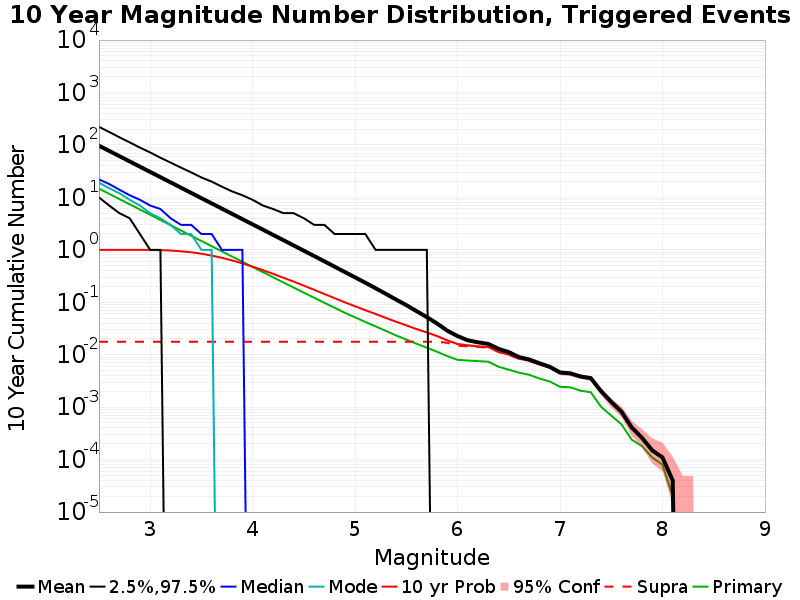

Values plotted in this chart, from the file beside it:
Mag, Mean, 2.5 %ile, 97.5 %ile, Median, Mode, 10 yr Probability, 10 yr Supra-Seis Prob, Primary Aftershocks Mean
2.5, 96.8, 10.0, 221.0, 22.0, 19.0, 1.0, 0.01772, 14.72
2.6, 76.89, 7.0, 177.0, 18.0, 15.0, 1, 0.01772, 11.7
2.7, 61.07, 5.0, 140.0, 14.0, 12.0, 1, 0.01772, 9.294
2.8, 48.51, 4.0, 112.0, 11.0, 9.0, 0.9998, 0.01772, 7.387
2.9, 38.53, 2.0, 89.0, 9.0, 7.0, 0.9987, 0.01772, 5.875
3.0, 30.59, 1.0, 72.0, 7.0, 5.0, 0.9952, 0.01772, 4.67
3.1, 24.32, 1.0, 57.0, 6.0, 4.0, 0.9867, 0.01772, 3.71
3.2, 19.32, 0.0, 46.0, 4.0, 3.0, 0.9695, 0.01772, 2.948
3.3, 15.34, 0.0, 37.0, 3.0, 2.0, 0.94, 0.01772, 2.339
3.4, 12.18, 0.0, 30.0, 3.0, 2.0, 0.8985, 0.01772, 1.857
3.5, 9.669, 0.0, 24.0, 2.0, 1.0, 0.8435, 0.01772, 1.477
3.6, 7.685, 0.0, 20.0, 2.0, 1.0, 0.777, 0.01772, 1.174
3.7, 6.107, 0.0, 16.0, 1.0, 0.0, 0.7044, 0.01772, 0.9357
3.8, 4.848, 0.0, 13.0, 1.0, 0.0, 0.6276, 0.01772, 0.7442
3.9, 3.851, 0.0, 11.0, 1.0, 0.0, 0.5517, 0.01772, 0.5936
4.0, 3.056, 0.0, 9.0, 0.0, 0.0, 0.4773, 0.01772, 0.4709
4.1, 2.428, 0.0, 7.0, 0.0, 0.0, 0.4103, 0.01772, 0.3762
4.2, 1.926, 0.0, 6.0, 0.0, 0.0, 0.3483, 0.01772, 0.2997
4.3, 1.53, 0.0, 5.0, 0.0, 0.0, 0.2942, 0.01772, 0.2388
4.4, 1.214, 0.0, 5.0, 0.0, 0.0, 0.2481, 0.01772, 0.1911
4.5, 0.9615, 0.0, 4.0, 0.0, 0.0, 0.2071, 0.01772, 0.1525
4.6, 0.7624, 0.0, 3.0, 0.0, 0.0, 0.1732, 0.01772, 0.1223
4.7, 0.6045, 0.0, 3.0, 0.0, 0.0, 0.144, 0.01772, 0.09772
4.8, 0.4777, 0.0, 2.0, 0.0, 0.0, 0.1201, 0.01772, 0.07871
4.9, 0.3776, 0.0, 2.0, 0.0, 0.0, 0.0998, 0.01772, 0.06299
5.0, 0.2986, 0.0, 2.0, 0.0, 0.0, 0.08408, 0.01772, 0.05164
5.1, 0.236, 0.0, 2.0, 0.0, 0.0, 0.07083, 0.01772, 0.04214
5.2, 0.1854, 0.0, 1.0, 0.0, 0.0, 0.05981, 0.01772, 0.03477
5.3, 0.1448, 0.0, 1.0, 0.0, 0.0, 0.05028, 0.01772, 0.02852
5.4, 0.1127, 0.0, 1.0, 0.0, 0.0, 0.04258, 0.01772, 0.0233
5.5, 0.08821, 0.0, 1.0, 0.0, 0.0, 0.03641, 0.01772, 0.01946
5.6, 0.06773, 0.0, 1.0, 0.0, 0.0, 0.03076, 0.01772, 0.01618
5.7, 0.05215, 0.0, 1.0, 0.0, 0.0, 0.02661, 0.01772, 0.0136
5.8, 0.03941, 0.0, 0.0, 0.0, 0.0, 0.02271, 0.01772, 0.01138
5.9, 0.02873, 0.0, 0.0, 0.0, 0.0, 0.01874, 0.01688, 0.00942
6.0, 0.02265, 0.0, 0.0, 0.0, 0.0, 0.01597, 0.01486, 0.00799
6.1, 0.01886, 0.0, 0.0, 0.0, 0.0, 0.01506, 0.01445, 0.00774
6.2, 0.01724, 0.0, 0.0, 0.0, 0.0, 0.01442, 0.01404, 0.00755
6.3, 0.01606, 0.0, 0.0, 0.0, 0.0, 0.01395, 0.01365, 0.00737
6.4, 0.01295, 0.0, 0.0, 0.0, 0.0, 0.01149, 0.01128, 0.00591
6.5, 0.01122, 0.0, 0.0, 0.0, 0.0, 0.01001, 0.00988, 0.00519
6.6, 0.009, 0.0, 0.0, 0.0, 0.0, 0.00853, 0.00841, 0.00455
6.7, 0.00811, 0.0, 0.0, 0.0, 0.0, 0.00771, 0.00761, 0.00414
6.8, 0.00686, 0.0, 0.0, 0.0, 0.0, 0.00658, 0.00653, 0.00351
6.9, 0.00589, 0.0, 0.0, 0.0, 0.0, 0.00572, 0.00566, 0.00309
7.0, 0.00459, 0.0, 0.0, 0.0, 0.0, 0.00449, 0.00444, 0.00245
7.1, 0.00442, 0.0, 0.0, 0.0, 0.0, 0.00433, 0.00431, 0.00239
7.2, 0.00385, 0.0, 0.0, 0.0, 0.0, 0.00378, 0.00378, 0.00206
7.3, 0.00358, 0.0, 0.0, 0.0, 0.0, 0.00352, 0.00352, 0.00193
7.4, 0.00203, 0.0, 0.0, 0.0, 0.0, 0.00198, 0.00198, 0.00102
7.5, 0.00126, 0.0, 0.0, 0.0, 0.0, 0.00122, 0.00122, 6.9E-4
7.6, 8.2E-4, 0.0, 0.0, 0.0, 0.0, 7.9E-4, 7.9E-4, 4.7E-4
7.7, 4.1E-4, 0.0, 0.0, 0.0, 0.0, 3.9E-4, 3.9E-4, 2.4E-4
7.8, 2.6E-4, 0.0, 0.0, 0.0, 0.0, 2.6E-4, 2.6E-4, 1.8E-4
7.9, 1.5E-4, 0.0, 0.0, 0.0, 0.0, 1.5E-4, 1.5E-4, 1.1E-4
8.0, 1.1E-4, 0.0, 0.0, 0.0, 0.0, 1.1E-4, 1.1E-4, 8.0E-5
8.1, 4.0E-5, 0.0, 0.0, 0.0, 0.0, 4.0E-5, 4.0E-5, 2.0E-5
8.2, 0.0, 0.0, 0.0, 0.0, 0.0, 0.0, 0.0, 0.0
8.3, 0.0, 0.0, 0.0, 0.0, 0.0, 0.0, 0.0, 0.0
8.4, 0.0, 0.0, 0.0, 0.0, 0.0, 0.0, 0.0, 0.0
... 6 more rows
